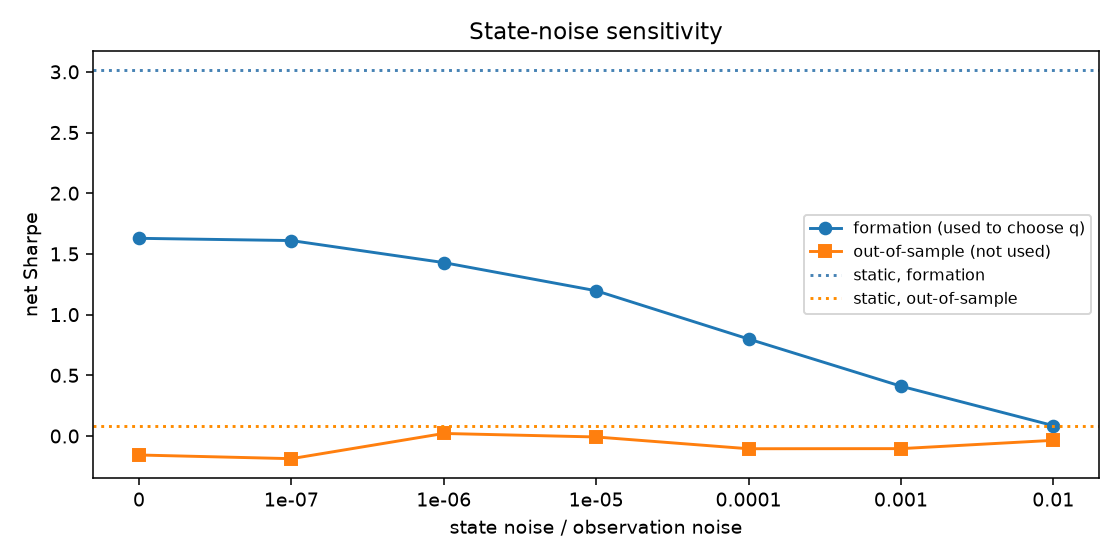

The data file committed next to this chart (first rows):
noise_ratio, formation Sharpe, oos Sharpe (net), oos Sharpe (gross), oos net return/yr, oos turnover/yr, oos trades
0, 1.629, -0.1563, -0.02968, -0.006663, 9.656, 1138
1e-07, 1.61, -0.1866, -0.05913, -0.00768, 9.572, 1127
1e-06, 1.428, 0.02108, 0.1554, 0.0001029, 9.835, 1157
1e-05, 1.197, -0.007826, 0.1364, -0.0009289, 10.39, 1221
0.0001, 0.7993, -0.1048, 0.06862, -0.004402, 12.46, 1458
0.001, 0.4106, -0.1039, 0.1864, -0.003905, 18.9, 2194
0.01, 0.08577, -0.03547, 0.5119, -0.001357, 30.2, 3502
static, 3.013, 0.08274, 0.2059, 0.002454, 9.511, 1127
